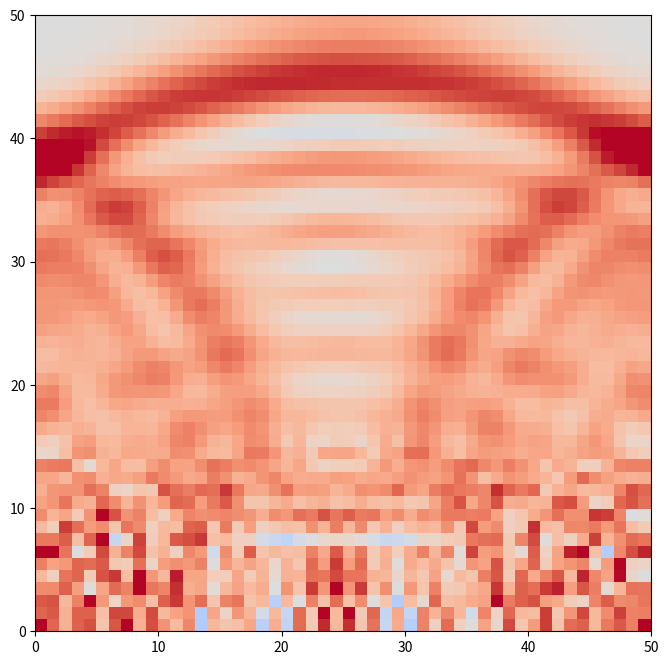

The script that saved this image: (Note: this script raises an exception after producing the figure.)
import os
import matplotlib.pyplot as plt
import matplotlib.animation as animation
import numpy as np
import math

class Space:
    def __init__(self, wall:np.ndarray, reflactive_index:np.ndarray) -> None:
        self.wall = wall
        self.reflactive_index = reflactive_index

class WaveClass:
    def __init__(self, amplitude:float, wavelength:float, frequency: float, E0:np.ndarray, E1:np.ndarray) -> None:
        self.amplitude = amplitude  # 振幅
        self.wavelegth = wavelength # 波長
        self.frequency = frequency  # 周波数
        self.waves = [E0, E1]       # 波の状態(0: t-dt, 1: t)
        
    # 速度
    @property
    def velocity(self) -> float:
        return self.wavelegth * self.frequency
    
    # 波数
    @property
    def wavenumber(self) -> float:
        return 2*math.pi / self.wavelegth
    
    # 周期
    @property
    def period(self) -> float:
        return 1 / self.frequency    
    
    # 角周波数
    @property
    def angular_frequency(self) -> float:
        return 2 * math.pi * self.frequency

    # 波の更新
    def update(self, space: Space) -> None:
        next = np.zeros([size, size])
        for x in range(0, size):
            for y in range(0, size):
                # 境界条件 => 境界で吸収
                if x == 0 or x == size-1 or y == 0 or y == size-1:
                    if (x==0 and y==0):
                        next[x][y] = self.waves[0][x+1][y] + self.waves[0][x][y+1]
                    elif (x==0 and y==size-1):
                        next[x][y] = self.waves[0][x+1][y] + self.waves[0][x][y-1]
                    elif (x==size-1 and y==0):
                        next[x][y] = self.waves[0][x-1][y] + self.waves[0][x][y+1]
                    elif (x==size-1 and y==size-1):
                        next[x][y] = self.waves[0][x-1][y] + self.waves[0][x][y-1]
                    elif x == 0:
                        next[x][y] = self.waves[0][x+1][y]
                    elif x == size-1:
                        next[x][y] = self.waves[0][x-1][y]
                    elif y == 0:
                        next[x][y] = self.waves[0][x][y+1]
                    elif y == size-1:
                        next[x][y] = self.waves[0][x][y-1]
                # 設置された壁で反射
                elif space.wall[x][y] == 1:
                    next[x][y] = 0
                # 波動方程式の計算
                else:
                    next[x][y] = 2 * self.waves[1][x][y] - self.waves[0][x][y] + (self.velocity/space.reflactive_index[x][y])**2 * k*((self.waves[1][x+1][y] - 2*self.waves[1][x][y] + self.waves[1][x-1][y]) + (self.waves[1][x][y+1] - 2*self.waves[1][x][y] + self.waves[1][x][y-1]))
        
        self.waves[0] = self.waves[1]
        self.waves[1] = next*alpha        
        
        
# 画面表示に関わる設定
fig = plt.figure(figsize=(12,8))
ax = fig.add_subplot()
ax.set_aspect("equal")

# シミュレートするサイズ
size = 50
time = 500

# シミュレーションの分解能
L = size        # 区間
N = size    # 空間分割数
dt = time/1e+4  # 単位時間
dx = L/N
k=(dt/dx)**2

# 増幅係数
alpha = 1

# 壁
wall = np.zeros([size, size])

# 屈折率
reflactive_index = np.ones([size, size])
reflactive_index[10:16, :] = 1.5
reflactive_index[10, 0:10] = 1
reflactive_index[10, 40:50] = 1
reflactive_index[16, 0:10] = 1
reflactive_index[16, 40:50] = 1
reflactive_index[11, 0:20] = 1
reflactive_index[11, 30:50] = 1
reflactive_index[15, 0:20] = 1
reflactive_index[15, 30:50] = 1

# シミュレーションの初期化
space = Space(wall=wall, reflactive_index=reflactive_index)
wave = WaveClass(amplitude=10, wavelength=2, frequency=1, E0=np.zeros([size, size]), E1=np.zeros([size, size]))
t = 0

# 初期条件
wave.waves[1][1][size//2] = wave.amplitude*math.sin(wave.wavenumber*dx - wave.angular_frequency*dt)

# メイン関数
def main():
    make_gif("./WaveSim/wave/wave.gif")


# リアルタイムで正負を考慮した強度分布を表示
def draw(wave: np.ndarray):
    global fig, ax
    ax.clear()
    ax.pcolor(wave, cmap="coolwarm", vmin=-1, vmax=1)
    plt.pause(0.01)

# リアルタイムで強度分布を表示
def draw_abs(wave: np.ndarray):
    global fig, ax
    ax.clear()
    ax.pcolor(np.abs(wave), cmap="gray", vmin=0, vmax=1)
    plt.pause(0.01)
   
# 正負を考慮した強度分布のgifを作成(メモリを多く使うので注意) 
def make_gif(filename: str):
    global fig, ax
    print("Make coolwarm gif")
    ims = []
    for i in range(0, time):
        im = ax.pcolor(wave.waves[1], cmap="coolwarm", vmin=-1, vmax=1)
        ims.append([im])
        wave.update(space=space)
        print(format(i/time*100, ".2f") + "%")
    print("100.00%")
    print("rendaring...")
    ani = animation.ArtistAnimation(fig, ims, interval=100)
    ani.save(filename=filename, writer="pillow")
    print("complete")
    del ims, ani
       
# 強度分布のgifを作成(メモリを多く使うので注意)
def make_gif_abs(filename: str):
    global fig, ax
    print("Make gray gif")
    ims = []
    for i in range(0, time):
        im = ax.pcolor(np.abs(wave.waves[1]), cmap="gray", vmin=0, vmax=1)
        ims.append([im])
        wave.update(space=space)
        print(format(i/time*100, ".2f") + "%")
    print("100.00%")
    print("rendaring...")
    ani = animation.ArtistAnimation(fig, ims, interval=100)
    ani.save(filename=filename, writer="pillow")
    print("complete")
    del ims, ani
    
# coolwarmとgrayの両方を表示(メモリを特に多く使うので注意)
def make_gif_both(filename: str):
    global fig, ax
    print("Make both gif")
    ims = []
    for i in range(0, time):
        im1 = ax.pcolor(wave.waves[1], cmap="coolwarm", vmin=-1, vmax=1)
        im2 = ax.pcolor(np.abs(wave.waves[1]), cmap="gray", vmin=0, vmax=1)
        ims.append([im1, im2])
        wave.update(space=space)
        print(format(i/time*100, ".2f") + "%")
    print("100.00%")
    print("rendaring...")
    ani = animation.ArtistAnimation(fig, ims, interval=100)
    ani.save(filename=filename, writer="pillow")
    print("complete")
    del ims, ani
    
if __name__=="__main__":
    main()